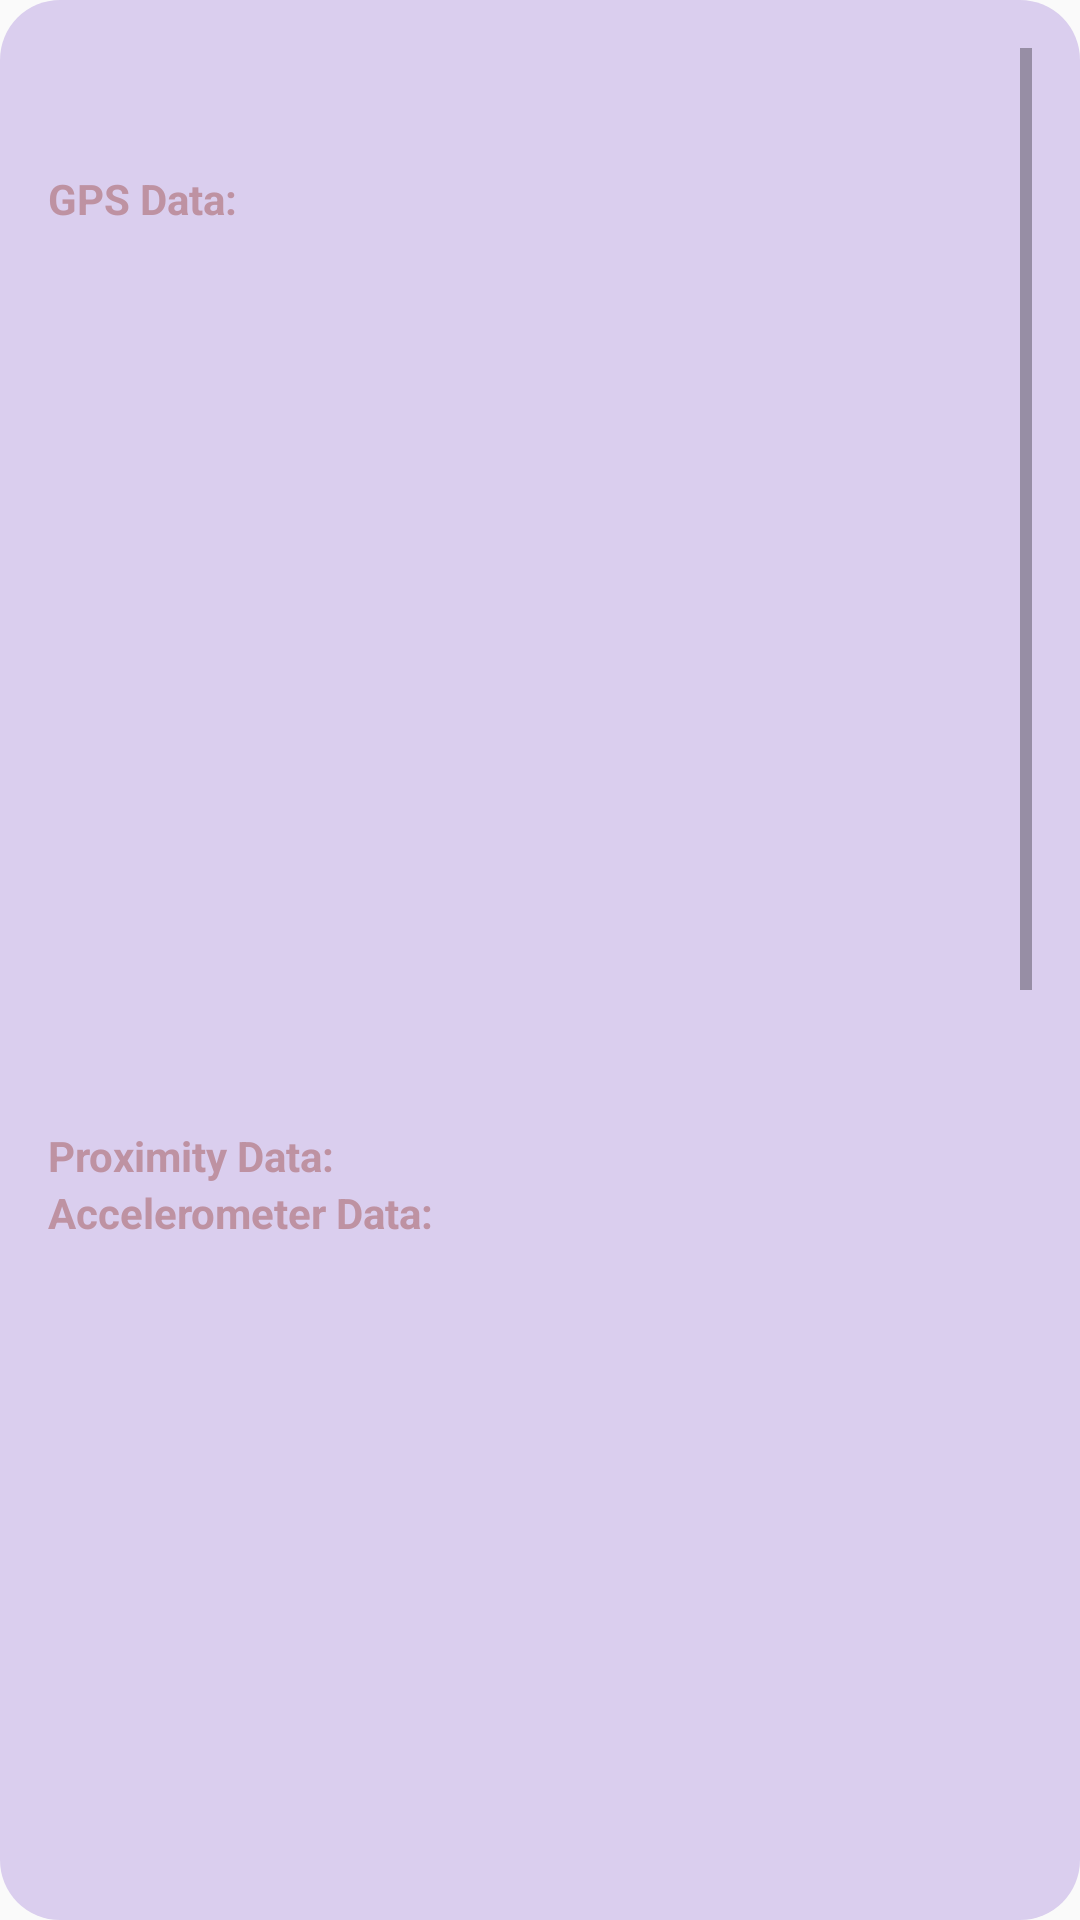

Here is an Android app screen rendered from its layout file. Give the layout XML and the strings, colors and styles it references.
<!-- AndroidManifest.xml: application theme Theme.Crowdsensing -->
<!-- res/layout/view_data_session.xml -->
<ScrollView xmlns:android="http://schemas.android.com/apk/res/android"
    android:layout_width="match_parent"
    android:layout_height="wrap_content"
    android:padding="16dp"
    android:background="@drawable/dialog_background">

<LinearLayout
        android:orientation="vertical"
        android:layout_width="match_parent"
        android:layout_height="wrap_content"
        android:textColor="#BE92A2">

        <TextView
            android:id="@+id/modelText"
            android:textStyle="bold"
            android:textSize="16sp"
            android:layout_width="wrap_content"
            android:color="#DACEEE"
            android:layout_height="wrap_content"
            android:textColor="#BE92A2"/>

        <TextView
            android:id="@+id/timeText"
            android:layout_width="wrap_content"
            android:layout_height="wrap_content"
            android:color="#DACEEE"
            android:textColor="#BE92A2"/>

        <TextView
            android:text="GPS Data:"
            android:textStyle="bold"
            android:layout_width="wrap_content"
            android:color="#DACEEE"
            android:layout_height="wrap_content"
            android:textColor="#BE92A2"/>

        <androidx.recyclerview.widget.RecyclerView
            android:id="@+id/gpsRecycler"
            android:textColor="#BE92A2"
            android:layout_width="match_parent"
            android:layout_height="150dp"
            android:color="#DACEEE"/>

        <androidx.recyclerview.widget.RecyclerView
            android:id="@+id/proximityRecycler"
            android:layout_width="match_parent"
            android:layout_height="150dp"
            android:color="#DACEEE"
            android:textColor="#BE92A2"/>

        <TextView
            android:text="Proximity Data:"
            android:textStyle="bold"
            android:layout_width="wrap_content"
            android:layout_height="wrap_content"
            android:color="#DACEEE"
            android:textColor="#BE92A2"/>

        <TextView
            android:text="Accelerometer Data:"
            android:textStyle="bold"
            android:layout_width="wrap_content"
            android:layout_height="wrap_content"
            android:color="#DACEEE"
            android:textColor="#BE92A2"/>

        <androidx.recyclerview.widget.RecyclerView
            android:id="@+id/accelRecycler"
            android:layout_width="match_parent"
            android:layout_height="150dp"
            android:color="#DACEEE"
            android:textColor="#BE92A2"/>

        <androidx.recyclerview.widget.RecyclerView
            android:id="@+id/gyroRecycler"
            android:layout_width="match_parent"
            android:layout_height="150dp"
            android:color="#DACEEE"
            android:textColor="#BE92A2"/>

        <TextView
            android:text="Gyroscope Data:"
            android:textStyle="bold"
            android:layout_width="wrap_content"
            android:layout_height="wrap_content"
            android:color="#DACEEE"
            android:textColor="#BE92A2"/>

        <androidx.recyclerview.widget.RecyclerView
            android:id="@+id/compassRecycler"
            android:layout_width="match_parent"
            android:layout_height="150dp"
            android:color="#DACEEE"
            android:textColor="#BE92A2"/>

        <TextView
            android:text="Compass Data:"
            android:textStyle="bold"
            android:layout_width="wrap_content"
            android:layout_height="wrap_content"
            android:color="#DACEEE"
            android:textColor="#BE92A2"/>

        <androidx.recyclerview.widget.RecyclerView
            android:id="@+id/wifiRecycler"
            android:layout_width="match_parent"
            android:layout_height="150dp"
            android:color="#DACEEE"
            android:textColor="#BE92A2"/>

        <TextView
            android:text="Wi-Fi positioning Data:"
            android:textStyle="bold"
            android:layout_width="wrap_content"
            android:layout_height="wrap_content"
            android:color="#DACEEE"
            android:textColor="#BE92A2"/>

        <androidx.recyclerview.widget.RecyclerView
            android:id="@+id/blueRecycler"
            android:layout_width="match_parent"
            android:layout_height="150dp"
            android:color="#DACEEE"/>

        <TextView
            android:text="Bluetooth scan Data:"
            android:textStyle="bold"
            android:layout_width="wrap_content"
            android:layout_height="wrap_content"
            android:color="#DACEEE"
            android:textColor="#BE92A2"/>
            </LinearLayout>
</ScrollView>
<!-- resources referenced by this layout -->
<resources>
  <!-- drawable dialog_background (drawable) -->
  <?xml version="1.0" encoding="utf-8"?>
  <shape xmlns:android="http://schemas.android.com/apk/res/android"
      android:shape="rectangle">
  
      <solid android:color="#DACEEE" />
  
      <corners android:radius="20dp" />
  
      <padding
          android:left="16dp"
          android:top="16dp"
          android:right="16dp"
          android:bottom="16dp" />
  </shape>
  <style name="Theme.Crowdsensing" parent="android:Theme.Material.Light.NoActionBar" />
</resources>
